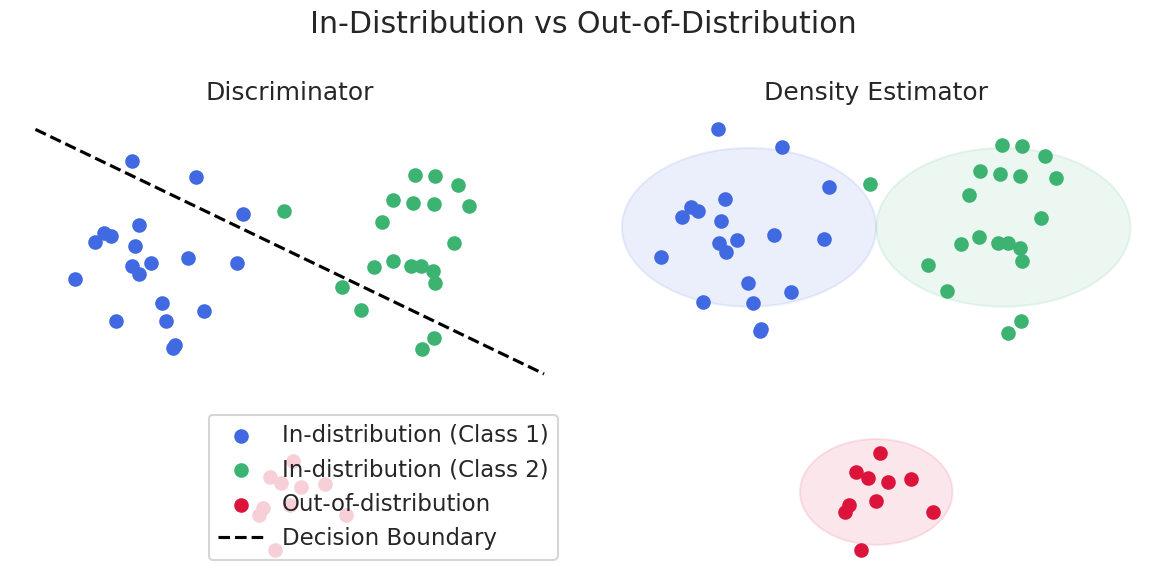

The matplotlib source for this figure:
import numpy as np
import matplotlib.pyplot as plt
from matplotlib.patches import Ellipse
import seaborn as sns

# Set the style
sns.set_context("talk")
sns.set_style("white")

# Generate in-distribution clusters
np.random.seed(42)
blue = np.random.randn(20, 2) * 0.4 + np.array([1, 1])
green = np.random.randn(20, 2) * 0.4 + np.array([3, 1])
ood = np.random.randn(10, 2) * 0.3 + np.array([2, -1])

# Plot
fig, axes = plt.subplots(1, 2, figsize=(12, 6))

# ========== Left: Discriminator ==========
ax = axes[0]
ax.scatter(*blue.T, color="royalblue", label="In-distribution (Class 1)")
ax.scatter(*green.T, color="mediumseagreen", label="In-distribution (Class 2)")
ax.scatter(*ood.T, color="crimson", label="Out-of-distribution")

# Fake decision boundary
x = np.linspace(0, 4, 100)
y = 2 - 0.5 * x
ax.plot(x, y, 'k--', label="Decision Boundary")

ax.set_title("Discriminator")
ax.legend(loc="lower right")
ax.axis("off")

# ========== Right: Density Estimator ==========
ax = axes[1]
ax.scatter(*blue.T, color="royalblue")
ax.scatter(*green.T, color="mediumseagreen")
ax.scatter(*ood.T, color="crimson")

# Add contours or ellipses for in-dist regions
for center, color in zip([[1,1], [3,1]], ['royalblue', 'mediumseagreen']):
    ellipse = Ellipse(center, width=2, height=1.2, alpha=0.1, color=color)
    ax.add_patch(ellipse)

# Add ellipse around OoD region
ellipse = Ellipse([2, -1], width=1.2, height=0.8, alpha=0.1, color='crimson')
ax.add_patch(ellipse)

ax.set_title("Density Estimator")
ax.axis("off")

plt.suptitle("In-Distribution vs Out-of-Distribution")
plt.tight_layout()
plt.show()
